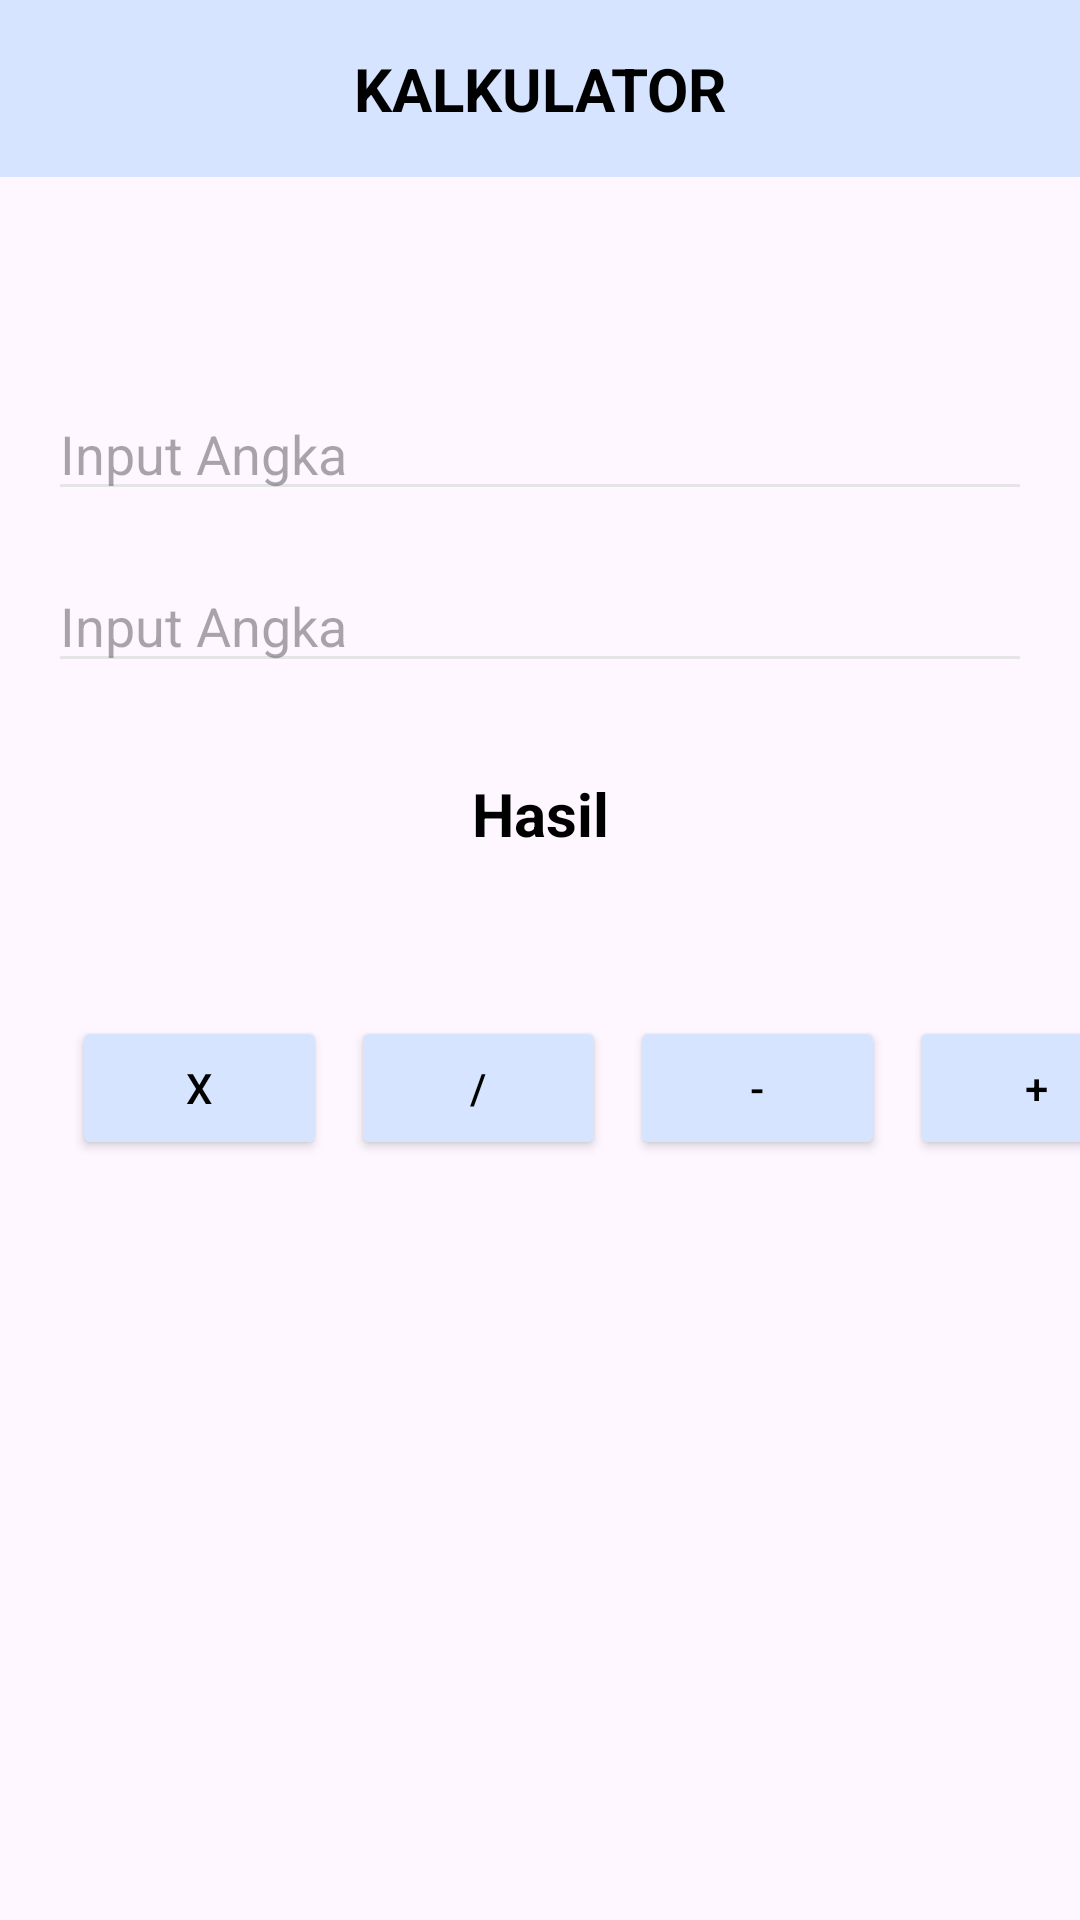

This screen was rendered from an Android layout file. Write that file and the resources it references.
<!-- AndroidManifest.xml: application theme Theme.Penugasan3 -->
<!-- res/layout/activity_main.xml -->
<?xml version="1.0" encoding="utf-8"?>
<androidx.constraintlayout.widget.ConstraintLayout
    xmlns:android="http://schemas.android.com/apk/res/android"
    xmlns:app="http://schemas.android.com/apk/res-auto"
    xmlns:tools="http://schemas.android.com/tools"
    android:layout_width="match_parent"
    android:layout_height="match_parent"
    tools:context=".MainActivity"
    >


    <include
        android:id="@+id/toolbar"
        layout="@layout/toolbar_toolbar"/>

    
    <EditText
        android:id="@+id/inputFirst"
        android:layout_width="0dp"
        android:layout_height="wrap_content"
        android:layout_marginTop="70dp"
        android:layout_marginStart="16dp"
        android:layout_marginEnd="16dp"
        android:backgroundTint="@color/grey"
        android:hint="Input Angka "
        app:layout_constraintStart_toStartOf="parent"
        app:layout_constraintEnd_toEndOf="parent"
        app:layout_constraintTop_toBottomOf="@+id/toolbar"
        />

    <EditText
        android:id="@+id/inputSecond"
        android:layout_width="0dp"
        android:layout_height="wrap_content"
        android:layout_marginTop="16dp"
        android:layout_marginStart="16dp"
        android:layout_marginEnd="16dp"
        android:backgroundTint="@color/grey"
        android:hint="Input Angka"
        app:layout_constraintTop_toBottomOf="@+id/inputFirst"
        app:layout_constraintStart_toStartOf="parent"
        app:layout_constraintEnd_toEndOf="parent" />

    
    <TextView
        android:id="@+id/resultLabel"
        android:layout_width="wrap_content"
        android:layout_height="wrap_content"
        android:text="Hasil"
        android:textSize="20sp"
        android:textStyle="bold"
        android:textColor="#000000"
        android:layout_marginTop="30dp"
        android:backgroundTint="@color/grey"
        app:layout_constraintTop_toBottomOf="@+id/inputSecond"
        app:layout_constraintStart_toStartOf="parent"
        app:layout_constraintEnd_toEndOf="parent" />

    
    <View
        android:layout_width="0dp"
        android:layout_height="0dp"
        android:background="#000000"
        android:layout_marginTop="8dp"
        android:backgroundTint="@color/grey"
        app:layout_constraintTop_toBottomOf="@+id/resultLabel"
        app:layout_constraintStart_toStartOf="parent"
        app:layout_constraintEnd_toEndOf="parent" />

    
    <GridLayout
        android:id="@+id/buttonGrid"
        android:layout_width="match_parent"
        android:layout_height="wrap_content"
        android:layout_marginTop="50dp"
        android:layout_marginStart="20dp"
        android:columnCount="4"
        android:rowCount="1"
        app:layout_constraintTop_toBottomOf="@+id/resultLabel"
        app:layout_constraintStart_toStartOf="parent"
        app:layout_constraintEnd_toEndOf="parent">

        <Button
            android:id="@+id/buttonMultiply"
            android:layout_width="85dp"
            android:layout_height="wrap_content"
            android:text="x"
            android:textColor="@color/black"
            android:layout_margin="4dp"
            android:layout_weight="1"
            android:backgroundTint="@color/softblue" />

        <Button
            android:id="@+id/buttonDivide"
            android:layout_width="85dp"
            android:layout_height="wrap_content"
            android:text="/"
            android:textColor="@color/black"
            android:layout_margin="4dp"
            android:layout_weight="1"
            android:backgroundTint="@color/softblue" />

        <Button
            android:id="@+id/buttonSubtract"
            android:layout_width="85dp"
            android:layout_height="wrap_content"
            android:text="-"
            android:textColor="@color/black"
            android:layout_margin="4dp"
            android:layout_weight="1"
            android:backgroundTint="@color/softblue" />

        <Button
            android:id="@+id/buttonAdd"
            android:layout_width="85dp"
            android:layout_height="wrap_content"
            android:text="+"
            android:textColor="@color/black"
            android:layout_margin="4dp"
            android:layout_weight="1"
            android:backgroundTint="#D6E4FF" />
    </GridLayout>

</androidx.constraintlayout.widget.ConstraintLayout>
<!-- res/layout/toolbar_toolbar.xml (included above) -->
<?xml version="1.0" encoding="utf-8"?>
<LinearLayout
    xmlns:android="http://schemas.android.com/apk/res/android"
    android:layout_width="match_parent"
    android:layout_height="wrap_content"
    android:background="@color/softblue">

    <TextView
        android:layout_width="match_parent"
        android:layout_height="wrap_content"
        android:padding="16dp"
        android:text="KALKULATOR"
        android:textSize="20dp"
        android:textColor="@color/black"
        android:textAlignment="center"
        android:textStyle="bold"/>

</LinearLayout>
<!-- resources referenced by this layout -->
<resources>
  <color name="black">#FF000000</color>
  <color name="grey">#E5E5E5</color>
  <color name="softblue">#D6E4FF</color>
  <style name="Theme.Penugasan3" parent="Base.Theme.Penugasan3" />
  <style name="Base.Theme.Penugasan3" parent="Theme.Material3.DayNight.NoActionBar">
          
          
      </style>
</resources>
